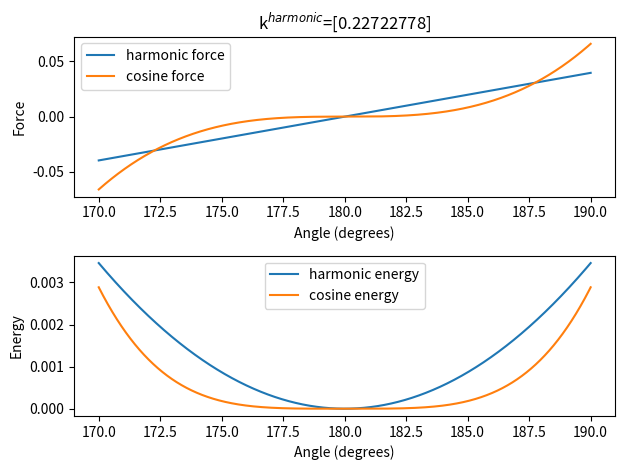

Write the Python code that produced this figure.
import os
import sys
from scipy.optimize import curve_fit
import numpy as np
import matplotlib
matplotlib.use('Agg')
import matplotlib.pyplot as plt

"""
Convert the martini cosine angle potentials
to harmonic angle potnetials
using a fitting scheme for the forces
just outside the energy wells.
Consult the 2007 martini paper to
figure out the cosine angle parameters
"""
theta_0 = 180 #deg
k_cos = 25
theta_0 = np.deg2rad(theta_0)
theta_buffer = np.deg2rad(10)

def harmonic_force(theta, params):
    """ harmonic function to fit to
    
    Parameters
    ---------
    theta : independent variable, angle
        radians
    k_harm : harmonic angle constnat
    theta_0 : refernece angle

    Returns
    -------
    FORCE (not energy) evaluation 

    Notes:
    Hoomd angular energies are defined as
    V = 0.5 * k_harm * (theta - theta_0)**2
    Therefore,
    F = k_harm * (theta - theta_0)
    """
    k_harm = params
    force_eval = k_harm * (theta - theta_0)
    return force_eval

def harmonic_energy(theta, k_harm):
    """ Harmonic energy evaluation

    Parameters
    ---------
    theta : independent variable, angle
        radians
    k_harm : harmonic angle constnat
    theta_0 : refernece angle

    Returns
    -------
    Energy evaluation


    """
    return 0.5 * k_harm * ((theta - theta_0) ** 2)


# Define the independnet variable range, which is just 180 +/- 10 degrees
theta_range = np.linspace(theta_0 - theta_buffer, theta_0 + theta_buffer, num=100000)
# Define the dependent variables
cos_forces = k_cos * ( np.cos(theta_range) - np.cos(theta_0)) * (-np.sin(theta_range))
cos_energies =  0.5 * k_cos * ((np.cos(theta_range)- np.cos(theta_0))**2)

# DO the actual curve fitting
k_harm,covars = curve_fit(harmonic_force, theta_range, cos_forces) # Fit to forces
#k_harm,covars = curve_fit(harmonic_energy, theta_range, cos_energies) # Fit to energies

# generate some points
harmonic_forces = harmonic_force(theta_range, k_harm)
harmonic_energies = harmonic_energy(theta_range, k_harm)

fig, ax = plt.subplots(2,1)
ax[0].plot(np.rad2deg(theta_range), harmonic_forces, label = 'harmonic force')
ax[0].plot(np.rad2deg(theta_range), cos_forces, label='cosine force')
ax[0].legend()
ax[0].set_ylabel("Force")
ax[0].set_xlabel("Angle (degrees)")

ax[1].plot(np.rad2deg(theta_range), harmonic_energies, label = 'harmonic energy')
ax[1].plot(np.rad2deg(theta_range), cos_energies, label='cosine energy')
ax[1].legend()
ax[1].set_ylabel("Energy")
ax[1].set_xlabel("Angle (degrees)")
ax[0].set_title("k$^{harmonic}$="+str(k_harm))

plt.tight_layout()
plt.savefig('AngleFitting.png')
